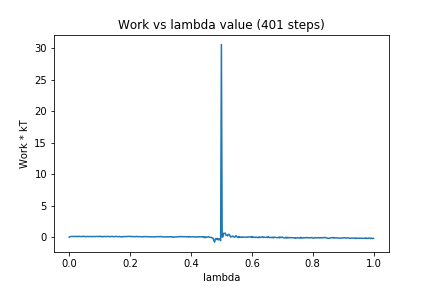

The table this chart was drawn from, first rows:
0, 0.0
1, 0.0968
2, 0.1166
3, 0.1194
4, 0.1267
5, 0.1057
6, 0.1014
7, 0.1269
8, 0.1273
9, 0.1409
10, 0.1365
11, 0.1168
12, 0.1044
13, 0.1454
14, 0.138
15, 0.105
16, 0.1099
17, 0.1035
18, 0.1393
19, 0.147
20, 0.1048
21, 0.1213
22, 0.07502
23, 0.105
24, 0.1323
25, 0.103
26, 0.09597
27, 0.1183
28, 0.1066
29, 0.09359
30, 0.09256
31, 0.1075
32, 0.1095
33, 0.1229
34, 0.08778
35, 0.104
36, 0.1286
37, 0.1182
38, 0.1094
39, 0.124
40, 0.1299
41, 0.1422
42, 0.09669
43, 0.1171
44, 0.0478
45, 0.1183
46, 0.1213
47, 0.1175
48, 0.08165
49, 0.1186
50, 0.1152
51, 0.09631
52, 0.1237
53, 0.08177
54, 0.08839
55, 0.1176
56, 0.1193
57, 0.1281
58, 0.09175
59, 0.07892
60, 0.1135
... 340 more rows
